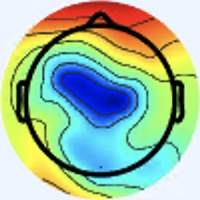

Data behind this chart, as committed beside it:
[238 245 255], [238 245 255], [238 245 255], [238 245 255], [238 245 255], [238 245 255], [238 245 255], [238 245 255], [238 245 255], [238 245 255], [238 245 255], [238 245 255], [238 245 255], [238 245 255], [238 245 255], [238 245 255], [238 245 255], [238 245 255], [238 245 255], [238 245 255], [238 245 255], [238 245 255], [238 245 255], [238 245 255]
[238 245 255], [238 245 255], [238 245 255], [238 245 255], [238 245 255], [238 245 255], [238 245 255], [238 245 255], [238 245 255], [238 245 255], [238 245 255], [238 245 255], [238 245 255], [238 245 255], [238 245 255], [238 245 255], [238 245 255], [238 245 255], [238 245 255], [238 245 255], [238 245 255], [238 245 255], [238 245 255], [238 245 255]
[238 245 255], [238 245 255], [238 245 255], [238 245 255], [238 245 255], [238 245 255], [238 245 255], [238 245 255], [238 245 255], [238 245 255], [238 245 255], [238 245 255], [238 245 255], [238 245 255], [238 245 255], [238 245 255], [238 245 255], [238 245 255], [238 245 255], [238 245 255], [238 245 255], [238 245 255], [238 245 255], [238 245 255]
[238 245 255], [238 245 255], [238 245 255], [238 245 255], [238 245 255], [238 245 255], [238 245 255], [238 245 255], [238 245 255], [238 245 255], [238 245 255], [238 245 255], [238 245 255], [238 245 255], [238 245 255], [238 245 255], [238 245 255], [238 245 255], [238 245 255], [238 245 255], [238 245 255], [238 245 255], [238 245 255], [238 245 255]
[238 245 255], [238 245 255], [238 245 255], [238 245 255], [238 245 255], [238 245 255], [238 245 255], [238 245 255], [238 245 255], [238 245 255], [238 245 255], [238 245 255], [238 245 255], [238 245 255], [238 245 255], [238 245 255], [238 245 255], [238 245 255], [238 245 255], [238 245 255], [238 245 255], [238 245 255], [238 245 255], [238 245 255]
[238 245 255], [238 245 255], [238 245 255], [238 245 255], [238 245 255], [238 245 255], [238 245 255], [238 245 255], [238 245 255], [238 245 255], [238 245 255], [238 245 255], [238 245 255], [238 245 255], [238 245 255], [238 245 255], [238 245 255], [238 245 255], [238 245 255], [238 245 255], [238 245 255], [238 245 255], [238 245 255], [238 245 255]
[238 245 255], [238 245 255], [238 245 255], [238 245 255], [238 245 255], [238 245 255], [238 245 255], [238 245 255], [238 245 255], [238 245 255], [238 245 255], [238 245 255], [238 245 255], [238 245 255], [238 245 255], [238 245 255], [238 245 255], [238 245 255], [238 245 255], [238 245 255], [238 245 255], [238 245 255], [238 245 255], [238 245 255]
[238 245 255], [238 245 255], [238 245 255], [238 245 255], [238 245 255], [238 245 255], [238 245 255], [238 245 255], [238 245 255], [238 245 255], [238 245 255], [238 245 255], [238 245 255], [238 245 255], [238 245 255], [238 245 255], [238 245 255], [238 245 255], [238 245 255], [238 245 255], [238 245 255], [238 245 255], [238 245 255], [238 245 255]
[238 245 255], [238 245 255], [238 245 255], [238 245 255], [238 245 255], [238 245 255], [238 245 255], [238 245 255], [238 245 255], [238 245 255], [238 245 255], [238 245 255], [238 245 255], [238 245 255], [238 245 255], [238 245 255], [238 245 253], [238 245 253], [238 245 253], [238 245 253], [238 245 255], [238 245 255], [238 245 255], [238 245 255]
[238 245 255], [238 245 255], [238 245 255], [238 245 255], [238 245 255], [238 245 255], [238 245 255], [238 245 255], [238 245 255], [238 245 255], [238 245 255], [238 245 255], [238 245 255], [238 245 255], [238 245 255], [238 245 255], [238 245 253], [238 245 253], [238 245 253], [238 245 253], [238 245 255], [238 245 255], [238 245 255], [238 245 255]
[238 245 255], [238 245 255], [238 245 255], [238 245 255], [238 245 255], [238 245 255], [238 245 255], [238 245 255], [238 245 255], [238 245 255], [238 245 255], [238 245 255], [238 245 253], [238 245 253], [238 245 253], [238 245 253], [238 245 253], [238 245 253], [238 245 253], [238 245 253], [238 245 253], [238 245 253], [238 245 255], [238 245 255]
[238 245 255], [238 245 255], [238 245 255], [238 245 255], [238 245 255], [238 245 255], [238 245 255], [238 245 255], [238 245 255], [238 245 255], [238 245 255], [238 245 255], [238 245 253], [238 245 253], [238 245 253], [238 245 253], [238 245 253], [238 245 253], [238 245 253], [238 245 253], [238 245 253], [238 245 253], [238 245 255], [238 245 255]
[238 245 255], [238 245 255], [238 245 255], [238 245 255], [238 245 255], [238 245 255], [238 245 255], [238 245 255], [238 245 255], [238 245 255], [238 245 253], [238 245 253], [238 245 253], [238 245 253], [238 245 253], [238 245 253], [238 245 253], [238 245 253], [238 245 253], [238 245 253], [238 245 253], [238 245 253], [238 245 253], [238 245 253]
[238 245 255], [238 245 255], [238 245 255], [238 245 255], [238 245 255], [238 245 255], [238 245 255], [238 245 255], [238 245 255], [238 245 255], [238 245 253], [238 245 253], [238 245 253], [238 245 253], [238 245 253], [238 245 253], [238 245 253], [238 245 253], [238 245 253], [238 245 253], [238 245 253], [238 245 253], [238 245 253], [238 245 253]
[238 245 255], [238 245 255], [238 245 255], [238 245 255], [238 245 255], [238 245 255], [238 245 255], [238 245 255], [238 245 255], [238 245 255], [238 245 253], [238 245 253], [238 245 253], [238 245 253], [238 245 253], [238 245 253], [238 245 253], [238 245 253], [238 245 253], [238 245 253], [238 245 253], [238 245 253], [238 245 253], [238 245 253]
[238 245 255], [238 245 255], [238 245 255], [238 245 255], [238 245 255], [238 245 255], [238 245 255], [238 245 255], [238 245 255], [238 245 255], [238 245 253], [238 245 253], [238 245 253], [238 245 253], [238 245 253], [238 245 253], [238 245 251], [238 245 251], [238 245 253], [238 245 255], [238 245 255], [238 245 253], [238 245 253], [238 245 253]
[238 245 255], [238 245 255], [238 245 255], [238 245 255], [238 245 255], [238 245 255], [238 245 255], [238 245 255], [238 245 255], [238 245 255], [238 245 255], [238 245 255], [238 245 255], [238 245 255], [238 245 255], [238 245 253], [240 245 249], [240 245 249], [238 245 253], [237 245 255], [237 245 255], [237 246 255], [238 245 251], [238 245 251]
[238 245 255], [238 245 255], [238 245 255], [238 245 255], [238 245 255], [238 245 255], [238 245 255], [238 245 255], [238 245 255], [238 245 255], [238 245 255], [238 245 255], [238 245 255], [238 245 255], [238 245 255], [238 245 253], [240 245 249], [240 245 249], [238 245 255], [237 245 255], [237 246 255], [237 246 255], [238 245 253], [238 245 251]
[238 245 255], [238 245 255], [238 245 255], [238 245 255], [238 245 255], [238 245 255], [238 245 255], [238 245 255], [238 245 255], [238 245 255], [238 245 255], [238 245 255], [238 245 255], [238 245 255], [238 245 255], [238 245 255], [238 245 253], [238 245 253], [238 245 255], [238 245 255], [238 245 251], [238 245 251], [238 245 255], [238 245 255]
[238 245 255], [238 245 255], [238 245 255], [238 245 255], [238 245 255], [238 245 255], [238 245 255], [238 245 255], [238 245 255], [238 245 255], [238 245 255], [238 245 255], [238 245 255], [238 245 255], [238 245 255], [238 245 255], [238 244 255], [238 245 255], [238 245 255], [238 245 253], [238 246 249], [238 245 251], [238 244 255], [238 244 255]
[238 245 255], [238 245 255], [238 245 255], [238 245 255], [238 245 255], [238 245 255], [238 245 255], [238 245 255], [238 245 255], [238 245 255], [238 245 255], [238 245 255], [238 245 255], [238 245 255], [238 245 255], [239 245 255], [238 246 255], [239 245 255], [239 246 252], [241 246 250], [240 244 253], [240 244 255], [238 244 255], [238 244 255]
[238 245 255], [238 245 255], [238 245 255], [238 245 255], [238 245 255], [238 245 255], [238 245 255], [238 245 255], [238 245 255], [238 245 255], [238 245 255], [238 245 255], [238 245 255], [238 245 255], [239 246 255], [239 246 255], [238 246 255], [238 247 255], [241 246 252], [241 246 250], [241 243 255], [240 244 255], [240 244 255], [238 244 255]
[238 245 255], [238 245 255], [238 245 255], [238 245 255], [238 245 255], [238 245 255], [238 245 255], [238 245 255], [238 245 255], [238 245 255], [238 245 255], [238 245 255], [238 245 255], [238 245 255], [239 246 255], [239 246 255], [238 247 255], [238 247 254], [241 245 254], [241 245 254], [242 244 255], [240 244 255], [240 244 255], [238 244 255]
[238 245 255], [238 245 255], [238 245 255], [238 245 255], [238 245 255], [238 245 255], [238 245 255], [238 245 255], [238 245 255], [238 245 255], [238 245 255], [238 245 255], [238 245 255], [238 245 255], [239 246 255], [239 246 255], [239 246 254], [239 246 254], [241 245 254], [241 245 255], [242 244 255], [240 244 255], [240 244 253], [238 245 255]
[238 245 255], [238 245 255], [238 245 255], [238 245 255], [238 245 255], [238 245 255], [238 245 255], [238 245 255], [238 245 255], [238 245 255], [238 245 255], [238 245 255], [238 245 255], [238 245 255], [238 245 255], [239 246 255], [238 245 255], [240 244 255], [240 244 255], [240 244 255], [241 245 255], [241 245 254], [240 244 253], [239 244 250]
[238 245 255], [238 245 255], [238 245 255], [238 245 255], [238 245 255], [238 245 255], [238 245 255], [238 245 255], [238 245 255], [238 245 255], [238 245 255], [238 245 255], [238 245 255], [238 245 255], [238 245 255], [238 245 255], [240 244 255], [240 244 255], [240 244 255], [240 244 255], [241 245 254], [241 246 252], [240 245 251], [240 245 251]
[238 245 255], [238 245 255], [238 245 255], [238 245 255], [238 245 255], [238 245 255], [238 245 255], [238 245 255], [238 245 255], [238 245 255], [238 245 255], [238 245 255], [238 245 255], [238 245 255], [238 245 255], [238 244 255], [240 243 255], [240 243 255], [238 244 255], [238 245 255], [238 246 249], [241 247 247], [240 245 249], [241 244 253]
[238 245 255], [238 245 255], [238 245 255], [238 245 255], [238 245 255], [238 245 255], [238 245 255], [238 245 255], [238 245 255], [238 245 255], [238 245 255], [238 245 255], [238 245 255], [238 245 255], [238 245 255], [238 245 255], [240 244 255], [240 243 255], [237 243 255], [237 245 255], [238 246 249], [241 246 249], [242 245 252], [241 244 253]
[238 245 255], [238 245 255], [238 245 255], [238 245 255], [238 245 255], [238 245 255], [238 245 255], [238 245 255], [238 245 255], [238 245 255], [238 245 255], [238 245 255], [238 245 255], [238 245 255], [238 245 255], [238 245 255], [240 244 253], [238 245 255], [236 244 255], [236 244 255], [238 245 255], [241 245 254], [242 245 254], [242 245 254]
[238 245 255], [238 245 255], [238 245 255], [238 245 255], [238 245 255], [238 245 255], [238 245 255], [238 245 255], [238 245 255], [238 245 255], [238 245 255], [238 245 255], [238 245 255], [238 245 255], [238 245 255], [237 244 254], [240 244 253], [237 244 252], [236 244 255], [235 245 255], [238 244 255], [241 245 255], [243 245 255], [245 245 255]
[238 245 255], [238 245 255], [238 245 255], [238 245 255], [238 245 255], [238 245 255], [238 245 255], [238 245 255], [238 245 255], [238 245 255], [238 245 255], [238 245 255], [238 245 255], [238 245 255], [237 244 254], [237 244 254], [239 243 252], [237 244 252], [235 244 253], [235 245 254], [238 244 255], [241 245 255], [245 245 253], [246 246 254]
[238 245 255], [238 245 255], [238 245 255], [238 245 255], [238 245 255], [238 245 255], [238 245 255], [238 245 255], [238 245 255], [238 245 255], [238 245 255], [238 245 255], [238 245 255], [238 245 255], [237 244 254], [237 244 254], [239 243 254], [237 244 252], [236 243 251], [235 244 251], [238 244 255], [241 245 255], [246 247 252], [246 246 254]
[238 245 255], [238 245 255], [240 244 253], [240 244 253], [240 244 253], [240 244 253], [240 244 255], [240 244 255], [240 244 255], [240 244 255], [238 244 255], [238 244 255], [240 244 255], [240 244 255], [240 244 255], [240 244 255], [239 243 254], [242 246 255], [238 242 251], [239 243 252], [241 245 255], [243 247 255], [247 250 255], [247 247 255]
[238 245 255], [238 245 255], [240 244 253], [240 244 253], [241 244 253], [240 244 253], [240 244 255], [240 244 255], [240 244 255], [240 244 255], [238 244 255], [238 244 255], [240 244 255], [240 244 255], [240 244 255], [240 244 255], [240 242 255], [241 243 255], [239 242 251], [240 243 250], [242 246 255], [244 249 253], [248 254 254], [249 250 254]
[237 246 255], [237 246 255], [238 245 255], [238 245 255], [240 244 253], [240 244 253], [240 244 255], [238 245 255], [238 244 255], [238 244 255], [238 244 255], [238 244 255], [238 245 255], [238 245 255], [240 244 253], [241 243 255], [244 242 255], [244 242 255], [243 243 255], [243 246 253], [242 247 251], [247 253 253], [251 255 253], [251 253 250]
[237 246 255], [237 246 255], [238 245 255], [238 245 255], [240 244 253], [240 244 253], [238 245 255], [238 245 255], [238 244 255], [238 244 255], [238 244 255], [238 245 255], [238 245 255], [238 245 253], [241 245 254], [242 245 254], [246 244 255], [244 242 255], [242 244 255], [242 246 255], [240 245 249], [244 250 250], [250 252 249], [247 247 235]
[236 246 255], [236 246 255], [237 246 255], [237 246 255], [238 245 255], [238 245 255], [238 245 255], [238 245 255], [237 246 255], [237 246 255], [237 246 255], [237 246 255], [238 245 255], [239 246 254], [241 245 254], [241 246 252], [241 246 252], [239 243 252], [241 245 255], [240 244 255], [236 240 252], [235 238 247], [234 232 235], [231 225 201]
[236 246 255], [236 246 255], [237 246 255], [237 246 255], [238 245 255], [238 245 255], [238 245 255], [238 245 255], [237 246 255], [237 246 255], [237 246 255], [237 246 253], [239 246 254], [239 246 252], [242 247 253], [242 247 251], [240 248 251], [238 246 249], [241 248 255], [239 246 255], [235 239 250], [231 230 235], [223 216 200], [217 203 156]
[236 246 255], [236 246 255], [237 245 255], [237 245 255], [238 245 255], [238 245 255], [238 245 255], [238 245 255], [237 246 255], [237 246 255], [237 246 253], [237 246 253], [239 246 254], [240 247 253], [242 247 251], [241 249 251], [240 250 251], [238 250 248], [240 252 250], [238 248 247], [237 241 244], [237 231 217], [228 212 160], [224 200 114]
[237 245 255], [237 245 255], [237 245 255], [237 245 255], [238 245 255], [238 245 255], [238 245 255], [238 245 255], [237 246 255], [237 246 255], [237 246 253], [237 246 253], [239 246 252], [240 248 251], [243 248 251], [243 248 251], [239 249 250], [237 249 247], [237 249 247], [239 246 238], [244 243 222], [246 235 189], [238 216 130], [235 203  92]
[237 243 255], [237 243 255], [237 244 254], [237 244 254], [239 243 254], [239 243 254], [238 245 255], [238 245 255], [238 245 255], [238 245 255], [238 245 253], [240 247 255], [241 246 252], [239 244 248], [239 243 246], [239 244 247], [238 246 248], [236 244 247], [237 241 250], [237 238 224], [245 239 179], [249 234 139], [243 216 101], [245 207  80]
[237 243 255], [237 243 255], [237 244 254], [237 244 254], [239 243 254], [239 243 254], [238 245 255], [238 245 255], [238 245 255], [238 245 255], [239 246 254], [239 246 252], [240 245 251], [237 242 246], [237 241 244], [237 241 242], [240 246 246], [241 245 244], [240 239 237], [238 231 202], [244 233 144], [250 232 108], [251 223  88], [251 219  76]
[239 243 254], [239 243 254], [239 243 254], [239 243 254], [239 243 252], [239 243 252], [240 244 253], [240 244 253], [239 246 255], [239 246 255], [239 246 254], [239 246 252], [239 244 250], [237 240 245], [236 237 241], [234 238 237], [239 244 237], [244 247 228], [244 237 208], [240 225 166], [240 221 116], [244 221  89], [251 226  82], [253 229  77]
[239 243 254], [239 243 254], [239 243 254], [239 243 254], [239 243 252], [240 244 253], [240 244 253], [240 244 253], [239 246 255], [239 246 255], [239 246 254], [239 246 252], [238 243 249], [236 239 244], [235 236 240], [234 236 233], [240 244 230], [246 245 214], [246 238 176], [243 228 137], [239 219  96], [240 217  75], [249 228  77], [253 235  77]
[239 243 252], [239 243 252], [239 243 252], [239 243 252], [239 243 252], [240 244 253], [240 244 253], [240 244 253], [239 246 255], [240 247 255], [240 247 255], [239 246 252], [239 244 250], [237 242 246], [235 239 242], [234 236 233], [239 240 226], [243 240 195], [244 239 147], [246 238 111], [245 230  87], [244 225  71], [253 232  77], [255 239  82]
[238 242 251], [238 242 251], [238 242 251], [238 242 251], [239 243 252], [239 243 252], [240 244 253], [238 245 253], [239 246 255], [240 247 255], [240 247 255], [239 246 252], [240 245 251], [239 244 248], [237 241 244], [238 239 231], [237 232 202], [239 232 164], [241 236 118], [250 242  95], [253 240  84], [251 236  75], [255 239  79], [255 244  86]
[238 243 249], [238 243 249], [238 243 249], [238 243 249], [239 244 250], [239 244 250], [238 245 253], [238 245 253], [239 246 255], [239 248 255], [239 248 255], [239 246 252], [241 246 252], [241 246 250], [239 243 246], [243 242 222], [241 230 168], [241 226 125], [245 233  99], [252 241  87], [255 243  83], [255 243  79], [254 245  78], [255 249  83]
[238 242 251], [238 243 249], [238 243 249], [238 243 249], [239 244 250], [237 244 250], [238 245 251], [238 245 253], [238 247 254], [239 248 255], [239 248 255], [238 247 252], [239 246 252], [241 247 247], [243 246 237], [248 244 206], [247 233 144], [247 229 103], [250 236  88], [251 241  81], [253 246  80], [254 250  81], [252 249  82], [251 252  86]
[237 244 254], [237 244 252], [239 243 252], [239 244 250], [237 244 250], [238 246 249], [239 247 250], [238 248 250], [239 247 250], [238 248 250], [237 248 252], [237 248 252], [238 247 252], [240 245 238], [244 245 211], [251 247 176], [249 237 125], [251 238  97], [250 241  84], [250 247  80], [248 250  78], [246 250  78], [243 248  84], [242 250  87]
[236 245 252], [237 244 252], [237 244 252], [237 244 252], [237 244 250], [237 247 249], [238 248 250], [239 249 250], [239 249 250], [238 248 250], [237 248 252], [235 246 252], [236 243 251], [240 244 229], [244 245 185], [251 247 147], [253 245 112], [255 246  93], [251 248  85], [247 250  81], [244 252  79], [239 251  81], [237 249  87], [234 249  88]
[237 245 248], [237 244 250], [237 244 254], [237 244 254], [238 245 251], [238 248 250], [238 250 250], [238 250 250], [238 249 253], [238 247 254], [237 246 253], [236 243 251], [239 239 249], [240 240 216], [245 245 157], [249 249 117], [255 250 100], [255 252  89], [251 252  88], [245 252  86], [239 252  85], [235 252  86], [231 249  87], [226 246  87]
[237 245 248], [237 244 250], [237 244 254], [238 245 255], [237 246 251], [237 248 250], [236 251 248], [237 251 251], [236 249 255], [236 246 255], [237 244 254], [240 241 243], [241 239 226], [242 240 189], [247 248 131], [250 251  97], [254 252  89], [254 253  85], [248 254  86], [241 253  85], [235 252  86], [231 252  89], [227 249  88], [222 246  88]
[238 245 255], [238 245 253], [237 246 253], [237 246 251], [238 248 250], [238 250 250], [237 252 247], [236 252 249], [234 249 254], [235 245 255], [239 243 252], [242 243 229], [243 242 185], [244 244 144], [249 251 106], [251 254  87], [251 253  84], [250 254  82], [246 254  81], [240 252  80], [235 252  84], [231 252  89], [226 250  92], [220 247  90]
[238 244 255], [238 245 255], [237 246 253], [237 246 251], [238 248 250], [239 249 250], [237 252 249], [237 252 249], [235 248 254], [236 245 252], [242 243 245], [245 244 214], [244 242 155], [244 245 115], [249 251  92], [251 255  82], [248 254  82], [247 255  82], [245 255  81], [240 254  81], [236 253  85], [231 252  89], [225 251  92], [219 249  91]
[238 245 255], [238 245 255], [237 246 255], [237 246 253], [239 246 254], [239 248 253], [240 249 254], [240 251 253], [238 249 253], [237 246 245], [244 246 233], [247 246 198], [243 242 136], [241 243 100], [244 248  89], [246 254  83], [243 255  83], [241 255  84], [240 253  85], [240 253  88], [236 253  89], [230 251  88], [224 250  91], [220 250  92]
[238 245 255], [238 245 255], [237 246 255], [237 246 255], [239 246 255], [240 247 255], [241 248 255], [241 248 254], [239 249 250], [240 248 235], [248 250 213], [249 249 177], [242 242 122], [237 240  89], [240 247  82], [240 252  82], [237 254  86], [234 253  86], [234 250  89], [235 253  91], [232 253  90], [227 252  90], [223 251  91], [219 249  99]
[238 245 255], [237 244 254], [236 244 255], [237 243 255], [240 243 255], [242 244 255], [243 246 255], [243 247 250], [243 249 245], [246 253 222], [245 251 179], [244 247 142], [241 244 111], [238 245  89], [238 250  80], [233 251  79], [224 249  87], [216 241  85], [217 241  83], [221 245  85], [226 253  88], [229 255  94], [226 255 100], [213 243 109]
[238 245 255], [237 244 254], [236 245 254], [237 243 255], [241 243 255], [243 242 255], [243 243 253], [243 244 248], [246 249 242], [247 252 212], [244 251 156], [242 249 119], [239 247 102], [236 246  89], [232 250  80], [227 249  79], [215 240  84], [209 238  84], [207 237  81], [214 244  84], [218 249  86], [223 252  98], [213 239 104], [180 203  95]
[238 245 255], [237 244 254], [237 244 252], [237 244 252], [240 242 254], [242 242 254], [243 241 254], [243 240 247], [249 248 243], [250 251 209], [243 250 144], [238 250 106], [236 249  97], [231 247  89], [225 245  86], [220 244  86], [210 235  81], [204 234  78], [207 239  80], [209 243  86], [222 253 100], [214 241 110], [144 161  69], [ 93 109  34]
[237 244 254], [237 244 254], [236 243 251], [238 242 251], [240 243 252], [242 242 252], [242 240 253], [245 240 244], [251 248 229], [251 252 192], [241 251 129], [236 251  96], [235 251  93], [227 247  88], [223 244  89], [219 243  87], [210 235  81], [203 233  77], [214 248  91], [218 251 102], [210 240 108], [181 204  98], [ 94 110  39], [63 78 11]
[239 243 252], [239 243 254], [238 242 254], [238 242 253], [239 243 252], [241 244 251], [244 242 253], [247 244 237], [249 248 202], [248 253 163], [239 251 115], [236 252  91], [232 253  90], [227 249  86], [223 248  86], [222 246  86], [219 244  88], [219 245  92], [224 254 106], [222 249 118], [156 178  77], [108 127  45], [110 127  56], [131 153  71]
... 139 more rows
